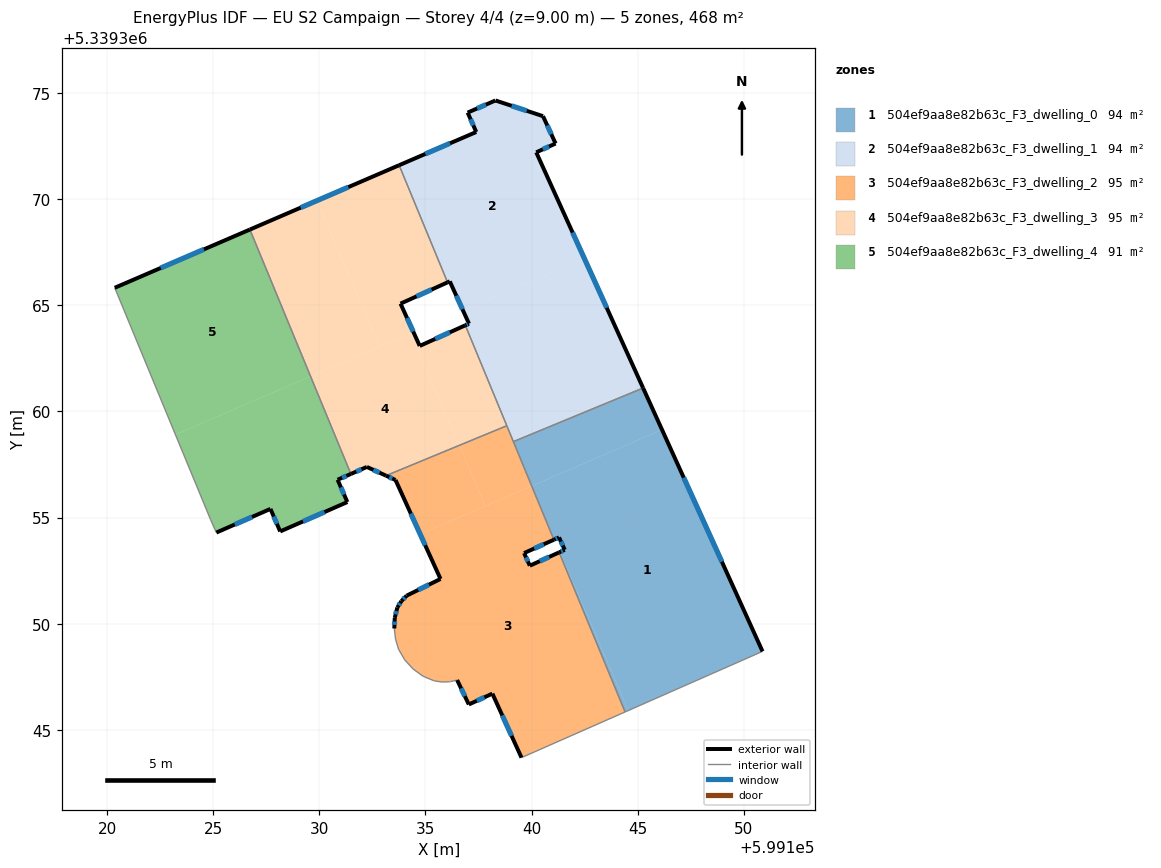
=== STOREY PLAN SPEC (per zone: floor XY polygon, exterior-wall plan segments, windows/doors) ===
zone 1: 504ef9aa8e82b63c_F3_dwelling_0  (93.7 m²)
  floor: (599146.15, 5339359.14) (599150.89, 5339348.69) (599144.57, 5339345.91) (599141.34, 5339353.38) (599141.56, 5339353.48) (599141.29, 5339354.07) (599141.08, 5339353.97) (599140.24, 5339355.92) (599140.01, 5339356.49)
  floor: (599140.24, 5339355.92) (599141.08, 5339353.97) (599141.05, 5339353.96)
  floor: (599141.34, 5339353.38) (599144.57, 5339345.91) (599144.41, 5339345.84) (599141.30, 5339353.36)
  floor: (599145.26, 5339361.11) (599146.15, 5339359.14) (599140.01, 5339356.49) (599139.14, 5339358.58)
  exterior wall: (599141.56, 5339353.48) – (599141.30, 5339353.36)  [0.3 m]
    window: (599141.47, 5339353.44) – (599141.39, 5339353.40)  [0.1 m²]
  exterior wall: (599141.29, 5339354.07) – (599141.56, 5339353.48)  [0.6 m]
    window: (599141.39, 5339353.87) – (599141.47, 5339353.68)  [0.2 m²]
  exterior wall: (599141.05, 5339353.96) – (599141.29, 5339354.07)  [0.3 m]
    window: (599141.13, 5339353.99) – (599141.21, 5339354.03)  [0.1 m²]
  exterior wall: (599150.89, 5339348.69) – (599145.26, 5339361.11)  [13.6 m]
    window: (599148.97, 5339352.92) – (599147.17, 5339356.88)  [4.2 m²]
  interior walls: 4
zone 2: 504ef9aa8e82b63c_F3_dwelling_1  (93.7 m²)
  floor: (599140.54, 5339373.92) (599141.13, 5339372.63) (599140.22, 5339372.21) (599142.48, 5339367.23) (599136.77, 5339364.76) (599136.15, 5339366.13) (599136.04, 5339366.09) (599133.76, 5339371.61) (599137.39, 5339373.17) (599136.99, 5339374.09) (599138.30, 5339374.66)
  floor: (599142.48, 5339367.23) (599145.26, 5339361.11) (599139.14, 5339358.58) (599136.88, 5339364.06) (599137.05, 5339364.14) (599136.77, 5339364.76)
  exterior wall: (599141.13, 5339372.63) – (599140.54, 5339373.92)  [1.4 m]
    window: (599140.93, 5339373.07) – (599140.74, 5339373.48)  [0.4 m²]
  exterior wall: (599140.22, 5339372.21) – (599141.13, 5339372.63)  [1.0 m]
    window: (599140.53, 5339372.36) – (599140.82, 5339372.49)  [0.3 m²]
  exterior wall: (599145.26, 5339361.11) – (599140.22, 5339372.21)  [12.2 m]
    window: (599143.54, 5339364.89) – (599141.93, 5339368.44)  [3.7 m²]
  exterior wall: (599137.05, 5339364.14) – (599136.88, 5339364.06)  [0.2 m]
    window: (599136.99, 5339364.11) – (599136.94, 5339364.09)  [0.1 m²]
  exterior wall: (599136.15, 5339366.13) – (599137.05, 5339364.14)  [2.2 m]
    window: (599136.45, 5339365.46) – (599136.74, 5339364.82)  [0.7 m²]
  exterior wall: (599136.04, 5339366.09) – (599136.15, 5339366.13)  [0.1 m]
  exterior wall: (599137.39, 5339373.17) – (599133.76, 5339371.61)  [4.0 m]
    window: (599136.16, 5339372.64) – (599134.99, 5339372.14)  [1.2 m²]
  exterior wall: (599136.99, 5339374.09) – (599137.39, 5339373.17)  [1.0 m]
    window: (599137.13, 5339373.78) – (599137.25, 5339373.48)  [0.3 m²]
  exterior wall: (599138.30, 5339374.66) – (599136.99, 5339374.09)  [1.4 m]
    window: (599137.85, 5339374.47) – (599137.43, 5339374.28)  [0.4 m²]
  exterior wall: (599140.54, 5339373.92) – (599138.30, 5339374.66)  [2.4 m]
    window: (599139.78, 5339374.17) – (599139.06, 5339374.41)  [0.7 m²]
  interior walls: 4
zone 3: 504ef9aa8e82b63c_F3_dwelling_2  (95.2 m²)
  floor: (599141.05, 5339353.96) (599139.65, 5339353.33) (599139.92, 5339352.73) (599141.30, 5339353.36) (599144.41, 5339345.84) (599139.53, 5339343.69) (599138.15, 5339346.70) (599137.04, 5339346.19) (599136.49, 5339347.34) (599136.17, 5339347.27) (599136.14, 5339347.26) (599135.77, 5339347.25) (599135.41, 5339347.30) (599134.88, 5339347.53) (599134.41, 5339347.87) (599134.02, 5339348.30) (599133.73, 5339348.80) (599133.59, 5339349.27) (599133.53, 5339349.77) (599133.55, 5339350.27) (599133.67, 5339350.76) (599133.87, 5339351.07) (599134.11, 5339351.32) (599135.71, 5339352.11) (599134.75, 5339354.22) (599140.00, 5339356.49) (599140.24, 5339355.94)
  floor: (599136.59, 5339358.40) (599137.82, 5339355.54) (599134.75, 5339354.22) (599133.59, 5339356.77) (599133.14, 5339356.98)
  floor: (599138.83, 5339359.33) (599140.00, 5339356.49) (599137.82, 5339355.54) (599136.59, 5339358.40)
  exterior wall: (599139.92, 5339352.73) – (599139.65, 5339353.33)  [0.7 m]
    window: (599139.83, 5339352.93) – (599139.74, 5339353.12)  [0.2 m²]
  exterior wall: (599141.30, 5339353.36) – (599139.92, 5339352.73)  [1.5 m]
    window: (599140.83, 5339353.15) – (599140.39, 5339352.95)  [0.5 m²]
  exterior wall: (599138.15, 5339346.70) – (599139.53, 5339343.69)  [3.3 m]
    window: (599138.62, 5339345.68) – (599139.06, 5339344.71)  [1.0 m²]
  exterior wall: (599137.04, 5339346.19) – (599138.15, 5339346.70)  [1.2 m]
    window: (599137.42, 5339346.37) – (599137.77, 5339346.53)  [0.4 m²]
  exterior wall: (599136.49, 5339347.34) – (599137.04, 5339346.19)  [1.3 m]
    window: (599136.68, 5339346.95) – (599136.85, 5339346.58)  [0.4 m²]
  exterior wall: (599133.55, 5339350.27) – (599133.53, 5339349.77)  [0.5 m]
    window: (599133.54, 5339350.10) – (599133.54, 5339349.94)  [0.2 m²]
  exterior wall: (599133.67, 5339350.76) – (599133.55, 5339350.27)  [0.5 m]
    window: (599133.63, 5339350.60) – (599133.59, 5339350.44)  [0.2 m²]
  exterior wall: (599133.87, 5339351.07) – (599133.67, 5339350.76)  [0.4 m]
    window: (599133.80, 5339350.96) – (599133.74, 5339350.87)  [0.1 m²]
  exterior wall: (599134.11, 5339351.32) – (599133.87, 5339351.07)  [0.4 m]
    window: (599134.03, 5339351.23) – (599133.95, 5339351.15)  [0.1 m²]
  exterior wall: (599135.71, 5339352.11) – (599134.11, 5339351.32)  [1.8 m]
    window: (599135.17, 5339351.84) – (599134.66, 5339351.59)  [0.5 m²]
  exterior wall: (599133.59, 5339356.77) – (599135.71, 5339352.11)  [5.1 m]
    window: (599134.31, 5339355.18) – (599134.99, 5339353.69)  [1.6 m²]
  exterior wall: (599133.14, 5339356.98) – (599133.59, 5339356.77)  [0.5 m]
    window: (599133.29, 5339356.91) – (599133.44, 5339356.84)  [0.2 m²]
  exterior wall: (599139.65, 5339353.33) – (599141.05, 5339353.96)  [1.5 m]
    window: (599140.13, 5339353.54) – (599140.57, 5339353.74)  [0.5 m²]
  interior walls: 15
zone 4: 504ef9aa8e82b63c_F3_dwelling_3  (95.2 m²)
  floor: (599136.88, 5339364.06) (599138.83, 5339359.33) (599136.59, 5339358.40) (599134.30, 5339363.70) (599134.43, 5339363.75) (599134.73, 5339363.09)
  floor: (599133.76, 5339371.61) (599136.04, 5339366.09) (599133.82, 5339365.08) (599134.43, 5339363.75) (599132.84, 5339363.07) (599129.88, 5339369.93)
  floor: (599129.88, 5339369.93) (599132.84, 5339363.07) (599129.58, 5339361.66) (599126.72, 5339368.58)
  floor: (599134.30, 5339363.69) (599136.59, 5339358.40) (599133.14, 5339356.98) (599132.24, 5339357.39) (599131.48, 5339357.06) (599129.58, 5339361.66)
  exterior wall: (599136.88, 5339364.06) – (599134.73, 5339363.09)  [2.4 m]
    window: (599136.15, 5339363.73) – (599135.46, 5339363.42)  [0.7 m²]
  exterior wall: (599132.24, 5339357.39) – (599133.14, 5339356.98)  [1.0 m]
    window: (599132.54, 5339357.25) – (599132.83, 5339357.12)  [0.3 m²]
  exterior wall: (599131.48, 5339357.06) – (599132.24, 5339357.39)  [0.8 m]
    window: (599131.74, 5339357.17) – (599131.98, 5339357.27)  [0.3 m²]
  exterior wall: (599133.76, 5339371.61) – (599126.72, 5339368.58)  [7.7 m]
    window: (599131.36, 5339370.58) – (599129.12, 5339369.61)  [2.3 m²]
  exterior wall: (599133.82, 5339365.08) – (599136.04, 5339366.09)  [2.4 m]
    window: (599134.58, 5339365.43) – (599135.29, 5339365.75)  [0.7 m²]
  exterior wall: (599134.73, 5339363.09) – (599133.82, 5339365.08)  [2.2 m]
    window: (599134.42, 5339363.77) – (599134.13, 5339364.41)  [0.7 m²]
  interior walls: 4
zone 5: 504ef9aa8e82b63c_F3_dwelling_4  (90.5 m²)
  floor: (599129.58, 5339361.66) (599131.48, 5339357.06) (599130.86, 5339356.78) (599131.32, 5339355.73) (599128.15, 5339354.35) (599127.69, 5339355.41) (599125.14, 5339354.29) (599124.87, 5339354.90) (599123.22, 5339358.91)
  floor: (599126.72, 5339368.58) (599129.58, 5339361.66) (599123.22, 5339358.91) (599120.35, 5339365.83)
  exterior wall: (599127.69, 5339355.41) – (599128.15, 5339354.35)  [1.2 m]
    window: (599127.85, 5339355.05) – (599128.00, 5339354.71)  [0.4 m²]
  exterior wall: (599125.14, 5339354.29) – (599127.69, 5339355.41)  [2.8 m]
    window: (599126.01, 5339354.67) – (599126.83, 5339355.03)  [0.9 m²]
  exterior wall: (599126.72, 5339368.58) – (599120.35, 5339365.83)  [6.9 m]
    window: (599124.56, 5339367.64) – (599122.52, 5339366.76)  [2.1 m²]
  exterior wall: (599130.86, 5339356.78) – (599131.48, 5339357.06)  [0.7 m]
    window: (599131.07, 5339356.88) – (599131.27, 5339356.96)  [0.2 m²]
  exterior wall: (599131.32, 5339355.73) – (599130.86, 5339356.78)  [1.1 m]
    window: (599131.16, 5339356.09) – (599131.01, 5339356.43)  [0.4 m²]
  exterior wall: (599128.15, 5339354.35) – (599131.32, 5339355.73)  [3.5 m]
    window: (599129.23, 5339354.82) – (599130.24, 5339355.26)  [1.1 m²]
  interior walls: 3

=== DERIVED (storey summary) ===
Building: EU S2 Campaign
Storey: 4 of 4  (floor level z = 9.00 m)
Storey gross floor area: 468.3 m²
Zones on this storey: 5
  - 504ef9aa8e82b63c_F3_dwelling_0: floor 93.7 m²; exterior wall 14.8 m (44.5 m²); 4 window(s) 4.5 m²; WWR 10.2%
  - 504ef9aa8e82b63c_F3_dwelling_1: floor 93.7 m²; exterior wall 25.9 m (77.6 m²); 9 window(s) 7.9 m²; WWR 10.2%
  - 504ef9aa8e82b63c_F3_dwelling_2: floor 95.2 m²; exterior wall 18.6 m (55.9 m²); 13 window(s) 5.7 m²; WWR 10.2%
  - 504ef9aa8e82b63c_F3_dwelling_3: floor 95.2 m²; exterior wall 16.5 m (49.4 m²); 6 window(s) 5.0 m²; WWR 10.2%
  - 504ef9aa8e82b63c_F3_dwelling_4: floor 90.5 m²; exterior wall 16.2 m (48.5 m²); 6 window(s) 5.0 m²; WWR 10.2%
Zone adjacency (shared interzone walls):
  - 504ef9aa8e82b63c_F3_dwelling_0 ↔ 504ef9aa8e82b63c_F3_dwelling_1
  - 504ef9aa8e82b63c_F3_dwelling_0 ↔ 504ef9aa8e82b63c_F3_dwelling_2
  - 504ef9aa8e82b63c_F3_dwelling_1 ↔ 504ef9aa8e82b63c_F3_dwelling_2
  - 504ef9aa8e82b63c_F3_dwelling_1 ↔ 504ef9aa8e82b63c_F3_dwelling_3
  - 504ef9aa8e82b63c_F3_dwelling_2 ↔ 504ef9aa8e82b63c_F3_dwelling_3
  - 504ef9aa8e82b63c_F3_dwelling_3 ↔ 504ef9aa8e82b63c_F3_dwelling_4